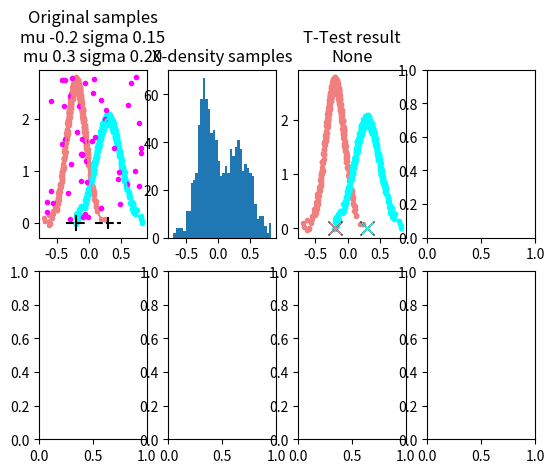

Write the Python code that produced this figure. (Note: this script raises an exception after producing the figure.)
#!/usr/bin/env python3

# --------------- stats t-test ----------------
#
# More practice with Python's numpy and scipy libraries
#    Kmeans, stats library, random number generation, ransac/robust statistics, simple data fitting
#    Gaussian assumptions
# Data analysis
#
#  Slides: https://docs.google.com/presentation/d/1G7nRl2zlwGrdodZyJXtsAfDU5yB7oSGVxSim8x_hzbw/edit?usp=sharing

""" Scenario: You have a data set that you *think* clusters into two groups. For each data point you have an associated
      y value; once you've split the data set into clusters you also want to find the y=f(x) value for each cluster

    Version 1: You're given the labels (supervised learning) and you want to see if they're distinguishable
    Version 2: You are NOT given the labels, so you use k-means to get an initial labeling, and (optionally) a very
       simplified version of RANSAC to improve the label assignment

    Assumptions:
       The x values for each cluster are normally distributed around the cluster's center - i.e., the noise is normally
       distributed
       The y values are related to the x values by a Gaussian, i.e., f is a Gaussian. Note that it could be anything
          else - a polynomial, etc
       There are random outliers in the data set - these points are random both in x and y

    Analysis steps (some of these are done for you):
       1) Plot the data to determine if you can at least *visually* separate the clusters
            We'll do two plots - one that shows the x,y values, the second that shows the distribution of the x-values
            - if the distribution of the x-values does not have two reasonably clear peaks, you can't separate the two sets
               of samples
       2) Version 1: Run a t-test on the known labels to determine if the two x-value distributions are distinguishable

       2) Version 2: Find the x centers of the clusters using kmeans on the x values
       3) CHECK that these are two distinct clusters using a t-test
       4) "Fit" a Gaussian to each data set to get an approximation of the parameters for the f function (mu and sigma)
       5) [Optional] Remove outliers (data points that are not on the Guassian) using a RANSAC algorithm
       6) CHECK that there's a reasonable Gaussian fit to the two data sets
       7) [Optional] do a curve fit to further improve the Gaussian reconstruction
       8) Plot your results over the original data

    To play with: The parameters that you're given at the start should pass both checks. For the last part of the
      assignment, deliberately "break" the t-test/reconstruction in the following ways
       1) Move the centers together so that the two x distributions are not distinguishable (the histogram does not have two
            peaks). Does the t-test fail? What does k-means do? How "good" are the Gaussian fits? Is each data set a
            Gaussian? How close can you get before the remove_outlier code is no longer able to 'fix' the result?
       2) Change just the standard deviations, the number of samples, and the noise level until the t-test breaks. What happens to
            the kmeans result? Can the remove_outlier code 'fix' the result? How does the added noise play into this?
       3) Change the ratio of the number of samples for each peak. As the ratio moves farther and farther away from
            50/50, what happens to the original t-test? What happens to the kmeans split?
       4) Re-labeling and re-assignment (optional) - What happens if you re-label? What problems can it fix? Try relabeling
            once versus twice. Try making the gaussians more similar (moving their centers together, changing sampling ratios,
            increasing overlap)
       5) Noise and outlier removal (optional) - What happens if you crank up the noise on the y-values? At what point
            does the re-labeling/outlier removal break down? What happens if you increase/decrease the aggressivenes of
            the outlier removal?

    Other things to play with:
        1) What happens if you set the number of clusters to 3, 4, or 5? (code will crash if more than 5)
        2) What happens if you increase the number of random samples? How many can you tolerate?

    Note 1: I plot the y values with the x values, but you are doing clustering on the x values ONLY, and then fitting
      the y values - you're not clustering on both together
    Note 2: I've included all of the libraries/methods you should need"""

import numpy as np
from numpy.random import uniform, normal
import matplotlib.pyplot as plt
from scipy.cluster.vq import kmeans2
from scipy.stats import ttest_ind
from scipy.optimize import curve_fit

# ------------------------------ Data generation ----------------------
#
# These two functions generate the samples/data that we'll be using for this assignment


# Gaussian function
def gaussian(x, mu, sigma):
    """Gaussian with given mean, sigma
    @param x - the input x value
    @param mu - the mean
    @param sigma - the standard deviation
    @return y = gauss(x) """
    return (1.0 / (sigma * np.sqrt(2 * np.pi))) * np.exp(- (x - mu) ** 2 / (2 * sigma ** 2))


# Generate data from two normal distributions, with some random additional noise
def two_gaussians(mus, sigmas, noise_level, n_samples):
    """ Generate some random data with two peaks
    The closer the means relative to their standard deviations, plus the more noise, and the more uneven the number
    of samples, the harder it will be to tell there are two standard deviations
     the two distributions apart
    @param mus - centers of the two gaussians
    @param sigmas - standard deviations of the two gaussians
    @param noise_level - how much uniform noise to add to y value
    @param n_samples - Number of samples for the gaussians, and the uniform noise (triplet of integers)
    @return a 2 X sum(n_samples) array, x values in the first row, and the original labels (0, 1, -1)
    """
    # Pre-allocate space - in this case, just easier to do this than to try to do an append/build of some sort
    samples = np.zeros((2, sum(n_samples)))
    orig_labels = np.zeros((sum(n_samples)), dtype=int)

    # The Gaussian samples, with noise added to the y values
    n_start = 0
    for i, (mu, sigma, n) in enumerate(zip(mus, sigmas, n_samples[0:2])):
        # Get x values that are normally distributed
        samples[0, n_start:n_start+n] = normal(mu, sigma, n)
        orig_labels[n_start:n_start+n] = i
        # Evaluate Guassian at those x values and add noise based on height of gaussian
        y_noise = noise_level * gaussian(mu, mu, sigma)
        noise_y = uniform(-y_noise / 2.0, y_noise / 2.0, n)
        samples[1, n_start:n_start+n] = gaussian(samples[0, n_start:n_start+n], mu, sigma) + noise_y
        n_start += n

    # Random noise evenly distributed across the x/y spectrum
    #   Uniformally distribute x samples across the x values from the two Gaussians
    #      and same for y
    for i in range(0, 2):
        samples[i, n_start:n_start + n_samples[2]] = uniform(np.min(samples[i, 0:n_start]),
                                                             np.max(samples[i, 0:n_start]), n_samples[2])
    orig_labels[n_start:n_start + n_samples[2]] = -1
    # 2xn array of samples, 1xn array of labels
    return samples, orig_labels


# ------------------------------- Plotting -----------------------------
#
# I've written several plotting routines for you; you shouldn't have to change these. You SHOULD look to see what the
#    code does/how it does it.
#  I always like to put plotting code into a function, because, chances are, you'll need to call it more than once at
#    some point. Also, plotting gets really messy, so it's nice to hide the messyness
#


def plot_samples(axs, samples, mus, sigmas, n_samples):
    """ Plot the samples and the source Gaussians
    @param axs - the plot window to draw into
    @param samples - the 2xn set of samples, divvied up by n_samples
    @param mus - the means
    @param sigmas - the standard deviations
    @param n_samples - a triplet, number of samples for each Gaussian plus the noise"""

    # I like using fancy colors...
    colors = ['lightcoral', 'aqua', 'magenta']

    n_start = 0
    str_title = "Original samples\n"
    for i, n in enumerate(n_samples):
        n_end = n_start + n
        axs.scatter(samples[0, n_start:n_end],
                    samples[1, n_start:n_end], c=colors[i], marker='.')

        # The Gaussians - plot the original curves as well as the samples
        if i < 2:
            x_min = np.min(samples[0, n_start:n_end])
            x_max = np.max(samples[0, n_start:n_end])
            xs = np.linspace(x_min, x_max, 100)
            axs.plot(xs, gaussian(xs, mus[i], sigmas[i]), color=colors[i], linestyle='-')
            str_title = str_title + f"mu {mus[i]:0.1f} sigma {sigmas[i]:0.2f}\n"

        n_start += n
    str_title = str_title[0:-1]   # Take out the extra \n
    axs.set_title(str_title)


def plot_density(axs, samples):
    """ Plot the density of the samples along the x axis
    @param axs - subplot window
    @param samples - the samples"""
    axs.hist(samples[0, :], bins=40)
    axs.set_title("X-density samples")


def plot_kmeans_result(axs, centers, samples, sample_ids):
    """ Plot what kmeans returned to us
    @param axs - window to plot into
    @param centers - the centers returned by kmenas
    @param samples - the original samples,
    @param sample_ids - the cluster each sample was assigned to"""
    colors = ['lightcoral', 'aqua', 'magenta', 'grey', 'blue']
    for i in range(0, len(centers)):
        axs.scatter(samples[0, sample_ids == i], samples[1, sample_ids == i], c=colors[i], marker='.')

    # Plot the centers afterwards so they show up on top
    for i in range(0, len(centers)):
        axs.plot(centers[i], 0, color='black', marker='x', markersize=10)
        axs.plot(centers[i], 0, color=colors[i], marker='x', markersize=8)


def plot_fit_results(axs, in_str_title, fitted_mus, fitted_sigmas, errs, samples, labels):
    """ Plot the samples with labels and the fitted gaussian curves
    @param axs - figure to plot in
    @param in_str_title - title to start plot with
    @param fitted_mus - the fitted means
    @param fitted_sigmas - the fitted sigmas
    @param errs - the L2 errors
    @param samples - the original samples
    @param labels - the original labels - label -1 means outlier"""
    colors = ['lightcoral', 'aqua', 'magenta', 'grey', 'blue']

    str_title = in_str_title + "\n"
    for i, (mu, sigma, err) in enumerate(zip(fitted_mus, fitted_sigmas, errs)):
        axs.scatter(samples[0, labels == i],
                    samples[1, labels == i], c=colors[i], marker='.')

        x_min = mu - 4 * sigma
        x_max = mu + 4 * sigma
        xs = np.linspace(x_min, x_max, 100)
        axs.plot(xs, gaussian(xs, mu, sigma), color=colors[i], linestyle='-')

        str_title = str_title + f"mu {mu:0.1f} sigma {sigma:0.2f} err {err:0.2f}\n"

    # The points not in a cluster
    axs.scatter(samples[0, labels == -1],
                samples[1, labels == -1], c="black", marker='.')

    str_title = str_title[0:-1]  # Get rid of the \n
    axs.set_title(str_title)


# --------------------- the actual data analysis code you get to write -------------
#
# Clustering, t-test, outlier removal, data fitting
#   For the clustering, use kmeans2 from the scipy library (see import above)
#   For the t-test, use an independent t-test from the scipy library (see import above)
#     Note: Do a bit of googling/break out the stats book to determine values to use to see if the t-test
#       said there was a difference. There is no "right" answer for this, just convention
#   For the outlier removal, just find data points that don't really fit either distribution. You could get really
#     fancy here and actually determine (for the overlap region) if a data point belongs to gaussian 1 or 2...
#   There's two versions of data fitting - one just gets the mean/sd from the sample points, the other actually does a
#     curve fit, trying to match the shape of the Gaussian [optional]

def cluster_kmeans(x_values, n_centers):
    """ Do k-means on the x values to find the n clusters
    @param x_values - x values from samples
    @param n_centers - number of centers to look for (2 or 3, can be up to 5)
    @returns - centers (in original coordinate system), assignment of points to centers (labels)"""

# YOUR CODE HERE


def t_test(samples_a, samples_b):
    """ Perform a t-test with the two sample sets
    @param samples_a - the samples from the first cluster
    @param samples_b - the samples from the second cluster
    @return True if dissimilar and statistically significant as a string (T/F different, t= ? p = ?) """

# YOUR CODE HERE


def fit_x_values_one_cluster(samples_x, samples_y):
    """ Given x and y values, 'fit' the x values by calculating the mean and the standard variagion
    Evaluate the fit using the y values (L2 difference between gaussian(x) and samples_y)
    @param samples_x - x samples
    @param samples_y - y samples
    @return mu, sigma, L2 err"""

# YOUR CODE HERE


def fit_y_values_one_cluster(samples_x, samples_y):
    """Use a gradient search method to calculate a mean and a sigma that minimize the L2 norm
    @param samples_x - x samples
    @param samples_y - y samples
    @return mu, sigma, L2 err"""
# YOUR CODE HERE
    # Returning fit_x_values so code won't break
    return fit_x_values_one_cluster(samples_x, samples_y)


def fit_values_all_clusters(fit_fc, samples, labels, n_clusters):
    """ For each cluster (given by the labels) 'fit' a Gaussian
    Loop through the clusters and call fit_x_values_one_cluster
    @param fit_fc - which function to fit
    @param samples - all 2xn sample points
    @param labels - cluster labels for each sample point - -1 is an outlier
    @param n_clusters - number of clusters
    @return mus, sigmas, L2 errs"""

    # For all clusters, "fit" a Gaussian and collect the error
    # Since this is basically a boring for loop, I'm giving it to you
    #   This could be done with numpy arrays, but I chose lists because we aren't doing any calculations over the
    #   arrays, and it's a bit easier to do this with a list append in python
    fitted_mus = []
    fitted_sigmas = []
    errs = []
    for i in range(0, n_clusters):
        mu, sigma, err = fit_fc(samples[0, labels == i], samples[1, labels == i])
        fitted_mus.append(mu)
        fitted_sigmas.append(sigma)
        errs.append(err)
    return fitted_mus, fitted_sigmas, errs


# Note - the best way to check this method is to plot and see which outliers were removed. Only far away dots should turn black
def remove_outliers(samples, labels, n_clusters, perc_mean_err):
    """ Determine which data points you want to mark as outliers.
      The more aggressive you are, the more risk of removing valid samples.
      There are a variety of ways to determine if a point is an outlier; a simple one is to set a clip value as
      a percentage of the average noise (rather than a fixed number)
    @param samples - the original 2xn data set
    @param labels - a 1xn set of integer labels, with the label -1 indicating the data point is an outlier
    @param n_clusters - how many unique clusters there are
    @param perc_mean_err - what percentage of the mean error to clip at (should be bigger than 1)
    @returns new_labels - a 1xn set of integer labels, with the label -1 indicating the data point is an outlier"""


# YOUR CODE HERE
    # Returning labels so other code won't break
    return labels


# --------------- Put it all together ---------------------------
#
# This function does the whole thing - makes the data, plots it, calls the cluster/fit functions, plots them...
def do_example(mus, sigmas, noise_level, n_samples, n_clusters, perc_mean_err_clip):
    """Run a complete generate data, fit, plot example
    @param mus - centers of the two gaussians
    @param sigmas - standard deviations of the two gaussians
    @param noise_level - how much uniform noise to add to y value, plus random points
    @param n_samples - Number of samples for the gaussians, and the uniform noise
    @param n_clusters - Number of clusters to try
    @param perc_mean_err_clip - what percentage of the mean error to clip when doing outlier removal
    """
    fig, axs = plt.subplots(2, 4)

    # Generate and plot the data, colored by sample
    samples, labels_orig = two_gaussians(mus, sigmas, noise_level, n_samples)
    plot_samples(axs[0, 0], samples, mus, sigmas, n_samples)
    for mu, sigma in zip(mus, sigmas):
        y_noise = noise_level * gaussian(mu, mu, sigma)
        axs[0, 0].plot([mu, mu], [-y_noise / 2.0, y_noise / 2.0], 'k-')
        axs[0, 0].plot([mu - sigma, mu + sigma], [0, 0], 'k--')

    # Histogram of all samples
    plot_density(axs[0, 1], samples)

    # T-test with the original sample labels
    res_ttest = t_test(samples[0, labels_orig == 0], samples[0, labels_orig == 1])
    plot_kmeans_result(axs[0, 2], mus, samples, labels_orig)
    axs[0, 2].set_title(f'T-Test result\n{res_ttest}')

    # Do the clustering on just the x values
    centers, labels = cluster_kmeans(samples[0], n_clusters)
    #  t_test should have a string that has True or False, followed by the t-test numerical results
    res_ttest = t_test(samples[0, labels == 0], samples[0, labels == 1])
    plot_kmeans_result(axs[1, 0], centers, samples, labels)
    axs[1, 0].set_title(f'KMeans t-test result\n{res_ttest}')

    # For all clusters, "fit" a Gaussian and plot the result.
    #   Title string has the L2 error in it for each cluster
    fitted_mus, fitted_sigmas, errs = fit_values_all_clusters(fit_x_values_one_cluster, samples, labels, n_clusters)
    plot_fit_results(axs[1, 1], "Fit x", fitted_mus, fitted_sigmas, errs, samples, labels)

    # Optional - remove the outliers and assign the labels based on best fit to the data
    #  Try doing this once, then see what happens when you do it twice
    better_labels = remove_outliers(samples, labels, n_clusters, 10.0)
    better_better_labels = remove_outliers(samples, better_labels, n_clusters, perc_mean_err_clip)
    fitted_mus, fitted_sigmas, errs = fit_values_all_clusters(fit_x_values_one_cluster, samples, better_better_labels, n_clusters)
    plot_fit_results(axs[1, 2], "Fit robust", fitted_mus, fitted_sigmas, errs, samples, better_better_labels)

    # Optional - remove the outliers and assign the labels based on best fit to the data
    #  Try doing this once, then see what happens when you do it twice
    fitted_mus, fitted_sigmas, errs = fit_values_all_clusters(fit_y_values_one_cluster, samples, labels, n_clusters)
    plot_fit_results(axs[1, 3], "Fit y", fitted_mus, fitted_sigmas, errs, samples, labels)

    plt.tight_layout()


if __name__ == '__main__':
    # Checks
    # Should print out: True, t=-14.7, p=0.000
    res = t_test(normal(-0.2, 0.2, 100), normal(0.2, 0.2, 100))
    print(res)

    # an use for fit_x or fit_y (fit_y should be more accurate)
    check_mu = 0.0
    check_sigma = 0.1
    xs = normal(check_mu, check_sigma, 1000)
    ys = gaussian(xs, check_mu, check_sigma)
    # Should return something close to (0.0, 0.1, 0.1) += 0.001
    res = fit_x_values_one_cluster(xs, ys)
    print(res)

    # Original
    do_example(mus=(-0.2, 0.3), sigmas=(0.15, 0.2), noise_level=0.1, n_samples=(500, 500, 50), n_clusters=2, perc_mean_err_clip=3.0)

# YOUR CODE HERE

    print("done")
